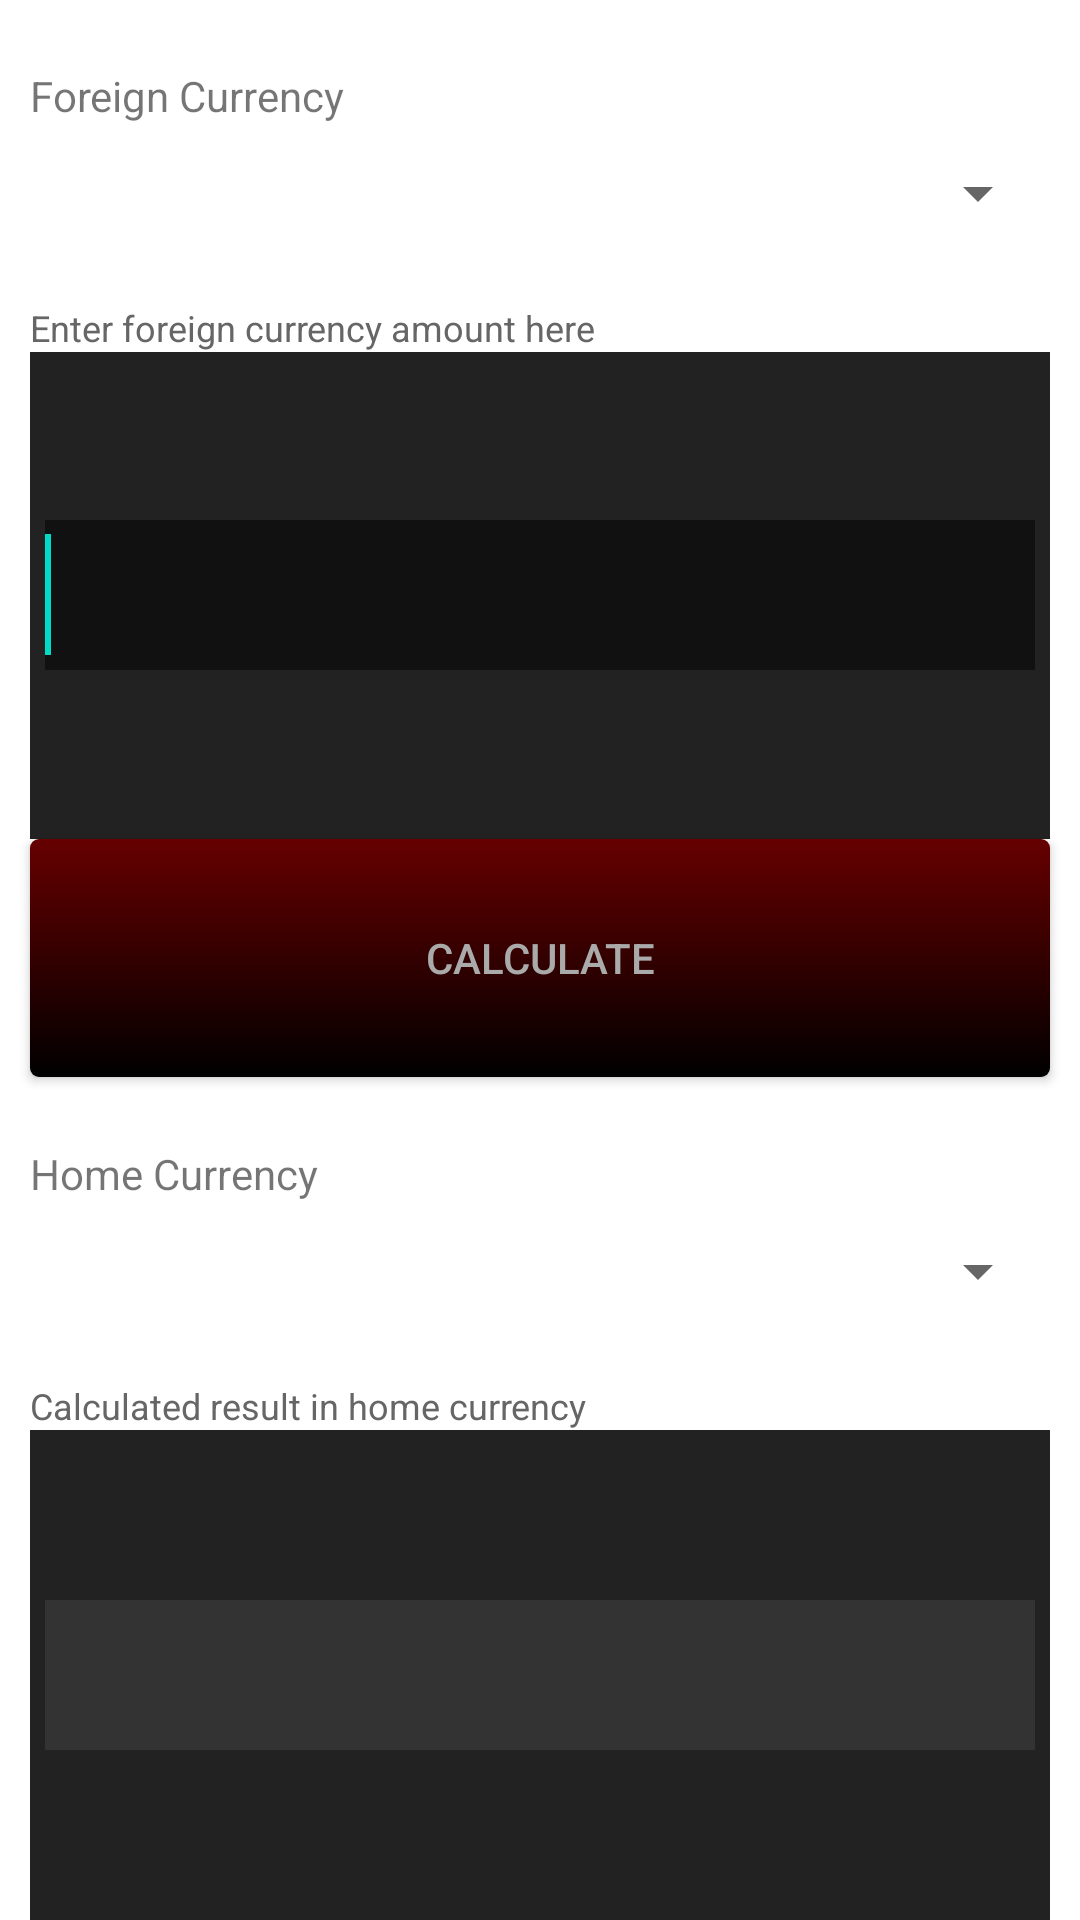

Reconstruct the res/layout file that produces this screen, plus the resources it refers to.
<!-- AndroidManifest.xml: fallback theme Theme.MaterialComponents.DayNight.NoActionBar -->
<!-- res/layout/main.xml -->
<?xml version="1.0" encoding="utf-8"?>
<LinearLayout xmlns:android="http://schemas.android.com/apk/res/android"
    android:layout_width="match_parent"
    android:layout_height="match_parent"
    android:orientation="vertical" >

    

    <LinearLayout
        android:id="@+id/LinearLayout1"
        android:layout_width="match_parent"
        android:layout_height="wrap_content"
        android:layout_weight="1"
        android:gravity="bottom"
        android:orientation="vertical"
        android:weightSum="10" >

        <TextView
            android:id="@+id/txtForDesc"
            android:layout_width="wrap_content"
            android:layout_height="wrap_content"
            android:layout_marginLeft="10dp"
            android:layout_marginRight="10dp"
            android:layout_weight="5"
            android:gravity="bottom"
            android:text="Foreign Currency" />

        <Spinner
            android:id="@+id/spnFor"
            android:layout_width="fill_parent"
            android:layout_height="wrap_content"
            android:layout_marginLeft="10dp"
            android:layout_marginRight="10dp"
            android:layout_weight="5"
            android:gravity="top"
            />
    </LinearLayout>

    <TextView
        android:id="@+id/txtLabelForSub"
        style="@style/label.sub"
        android:layout_width="wrap_content"
        android:layout_height="wrap_content"
        android:layout_weight=".3"
        android:gravity="bottom"
        android:text="Enter foreign currency amount here" />

    <LinearLayout
        android:layout_width="match_parent"
        android:layout_height="wrap_content"
        android:layout_marginLeft="10dp"
        android:layout_marginRight="10dp"
        android:layout_weight="2.5"
        android:background="#222222" >

        <EditText
            android:id="@+id/edtAmount"
            android:layout_width="match_parent"
            android:layout_height="50dp"
            android:layout_gravity="center_vertical"
            android:layout_marginLeft="5dp"
            android:layout_marginRight="5dp"
            android:background="#111111"
            android:digits="0123456789."
            android:gravity="center_vertical"
            android:inputType="numberDecimal"
            android:textSize="30sp" >

            <requestFocus />
        </EditText>
    </LinearLayout>

    <Button
        android:id="@+id/btnCalc"
        android:layout_width="match_parent"
        android:layout_height="wrap_content"
        android:layout_marginLeft="10dp"
        android:layout_marginRight="10dp"
        android:layout_weight=".7"
        android:text="Calculate"
        android:background="@drawable/custom_button"
        android:textColor="#AAAAAA" />

    <LinearLayout
        android:id="@+id/linearLayout5"
        android:layout_width="match_parent"
        android:layout_height="wrap_content"
        android:layout_weight="1"
        android:gravity="bottom"
        android:orientation="vertical"
        android:weightSum="10" >

        <TextView
            android:id="@+id/txtHomDesc"
            android:layout_width="wrap_content"
            android:layout_height="wrap_content"
            android:layout_marginLeft="10dp"
            android:layout_marginRight="10dp"
            android:gravity="bottom"
            android:text="Home Currency" />

        <Spinner
            android:id="@+id/spnHom"
            android:layout_width="fill_parent"
            android:layout_height="wrap_content"
            android:layout_marginLeft="10dp"
            android:layout_marginRight="10dp"
            android:layout_weight="5"
            android:gravity="top" />
    </LinearLayout>

    <TextView
        android:id="@+id/txtLabelHomeSub"
        style="@style/label.sub"
        android:layout_width="wrap_content"
        android:layout_height="wrap_content"
        android:layout_weight=".3"
        android:gravity="bottom"
        android:text="Calculated result in home currency" />

    <LinearLayout
        android:layout_width="match_parent"
        android:layout_height="wrap_content"
        android:layout_marginLeft="10dp"
        android:layout_marginRight="10dp"
        android:layout_weight="2.5"
        android:background="#222222" >

        <TextView
            android:id="@+id/txtConverted"
            android:layout_width="match_parent"
            android:layout_height="50dp"
            android:layout_gravity="center_vertical"
            android:layout_marginLeft="5dp"
            android:layout_marginRight="5dp"
            android:background="#333333"
            android:gravity="center_vertical"
            android:textSize="30sp"
            android:typeface="normal" />
    </LinearLayout>

</LinearLayout>
<!-- resources referenced by this layout -->
<resources>
  <!-- drawable custom_button (drawable) -->
  <?xml version="1.0" encoding="utf-8"?>
  <selector
      xmlns:android="http://schemas.android.com/apk/res/android">
  
      <item android:state_pressed="true" >
          <shape>
              <gradient
                  android:startColor="@color/blue"
                  android:endColor="@color/blue"
                  android:angle="270" />
              <stroke
                  android:width="3dp"
                  android:color="@color/blue" />
              <corners
                  android:radius="3dp" />
  
          </shape>
      </item>
  
      <item android:state_focused="true" >
          <shape>
              <gradient
                  android:endColor="@color/blue"
                  android:startColor="@android:color/black"
                  android:angle="270" />
  
              <corners
                  android:radius="3dp" />
    
          </shape>
      </item>
  
      <item>        
          <shape>
                <gradient
                  android:startColor="@color/maroon"
                  android:endColor="@android:color/black"
                  android:angle="270" />
    
              <corners
                  android:radius="3dp" />
  
          </shape>
      </item>
  </selector>
  <style name="label.sub">
          <item name="android:textColor">#666666</item>
          <item name="android:textSize">12sp</item>
      </style>
  <color name="blue">#0000ff</color>
  <color name="maroon">#660000</color>
</resources>
